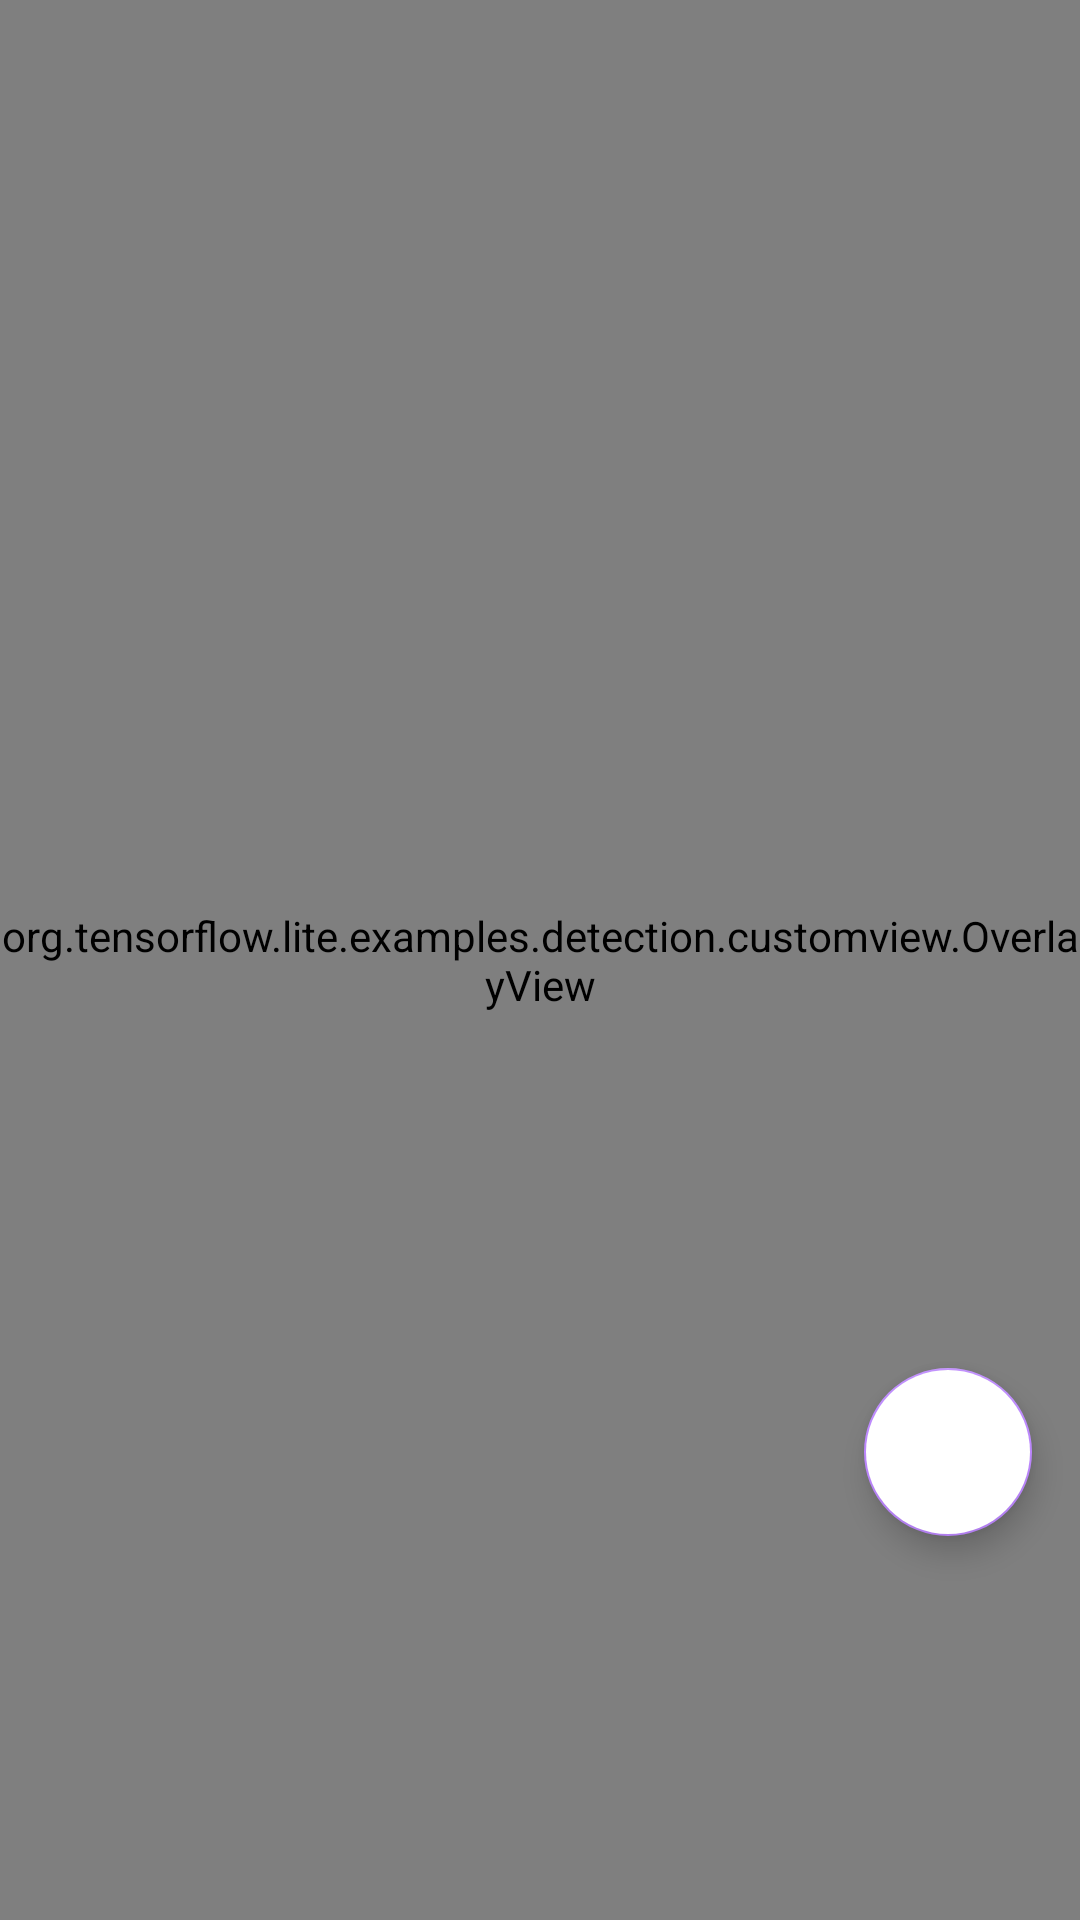

Layout XML and referenced resources for this Android screen:
<!-- AndroidManifest.xml: application theme AppTheme -->
<!-- res/layout/camera_connection_fragment_tracking.xml -->
<?xml version="1.0" encoding="utf-8"?>
<androidx.constraintlayout.widget.ConstraintLayout xmlns:android="http://schemas.android.com/apk/res/android"
    xmlns:tools="http://schemas.android.com/tools"
    android:layout_width="match_parent"
    android:layout_height="match_parent"
    xmlns:app="http://schemas.android.com/apk/res-auto">


    <FrameLayout

        android:layout_width="match_parent"
        android:layout_height="match_parent"
        app:layout_constraintTop_toTopOf="parent"
        app:layout_constraintBottom_toBottomOf="parent"
        app:layout_constraintStart_toStartOf="parent"
        app:layout_constraintEnd_toEndOf="parent"
        >

        <org.tensorflow.lite.examples.detection.customview.AutoFitTextureView
            android:id="@+id/texture"
            android:layout_width="wrap_content"
            android:layout_height="wrap_content" />

        <org.tensorflow.lite.examples.detection.customview.OverlayView
            android:id="@+id/tracking_overlay"
            android:layout_width="match_parent"
            android:layout_height="match_parent" />


    </FrameLayout>



    <com.google.android.material.floatingactionbutton.FloatingActionButton
        android:id="@+id/floatingflash"
        android:layout_width="wrap_content"
        android:layout_height="wrap_content"

        android:layout_marginEnd="16dp"
        android:backgroundTint="@color/white"
        android:clickable="true"
        android:visibility="visible"
        android:foregroundGravity="center"
        android:src="@drawable/ic_baseline_flash_off_24"
        android:tint="@color/black"

        app:layout_constraintBottom_toTopOf="@+id/guidelineFloating"
        app:layout_constraintEnd_toEndOf="parent" />
    <androidx.constraintlayout.widget.Guideline
        android:id="@+id/guidelineFloating"
        android:layout_width="wrap_content"
        android:layout_height="wrap_content"
        android:orientation="horizontal"
        app:layout_constraintGuide_percent="0.80" />


</androidx.constraintlayout.widget.ConstraintLayout>
<!-- resources referenced by this layout -->
<resources>
  <color name="black">#FF000000</color>
  <color name="white">#FFFFFFFF</color>
  <style name="AppTheme" parent="Theme.AppCompat.Light.NoActionBar">
          
          <item name="colorPrimary">@color/colorPrimary</item>
          <item name="colorPrimaryDark">@color/colorPrimaryDark</item>
          <item name="colorAccent">@color/colorAccent</item>
  
      </style>
  <color name="colorPrimary">#000000</color>
  <color name="colorPrimaryDark">#EBEBEB</color>
  <color name="colorAccent">#FFBB86FC</color>
</resources>
